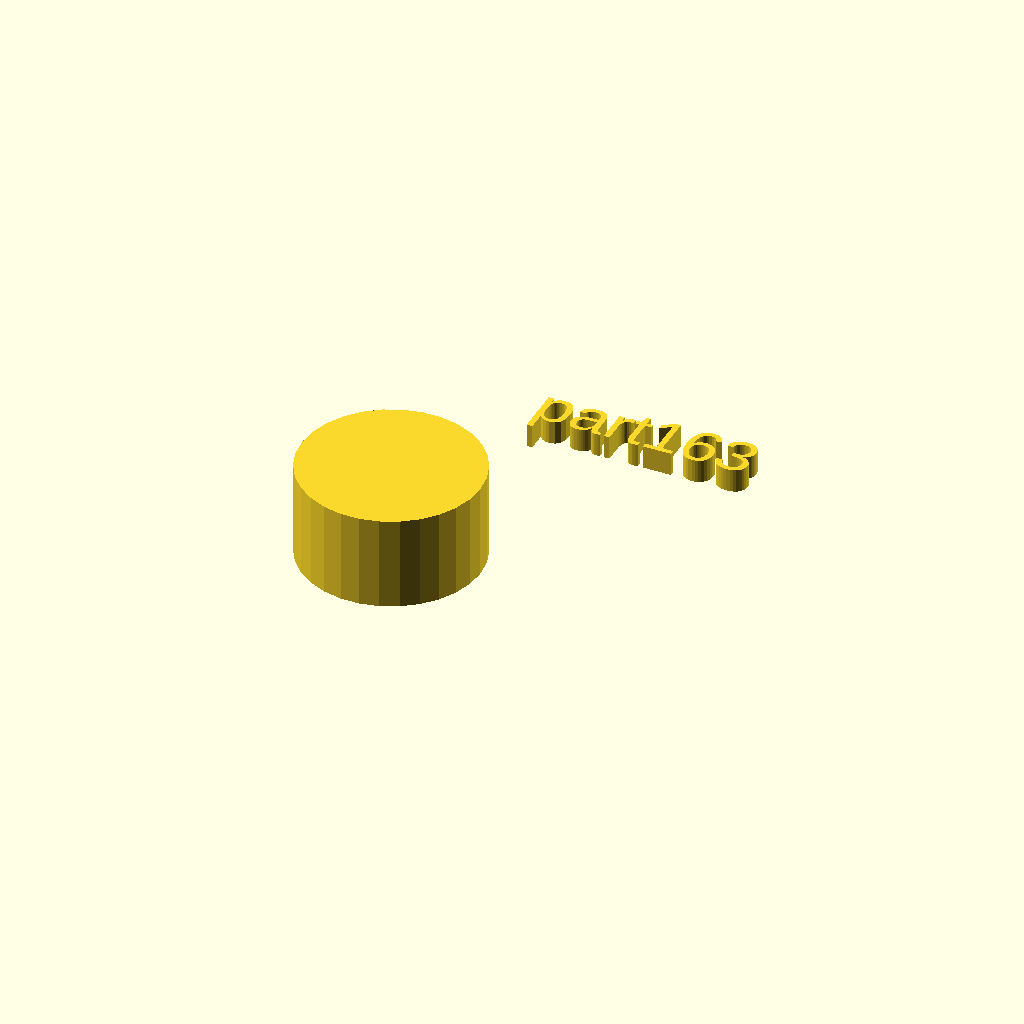
Cell 1: rendered with the file's own defaults.
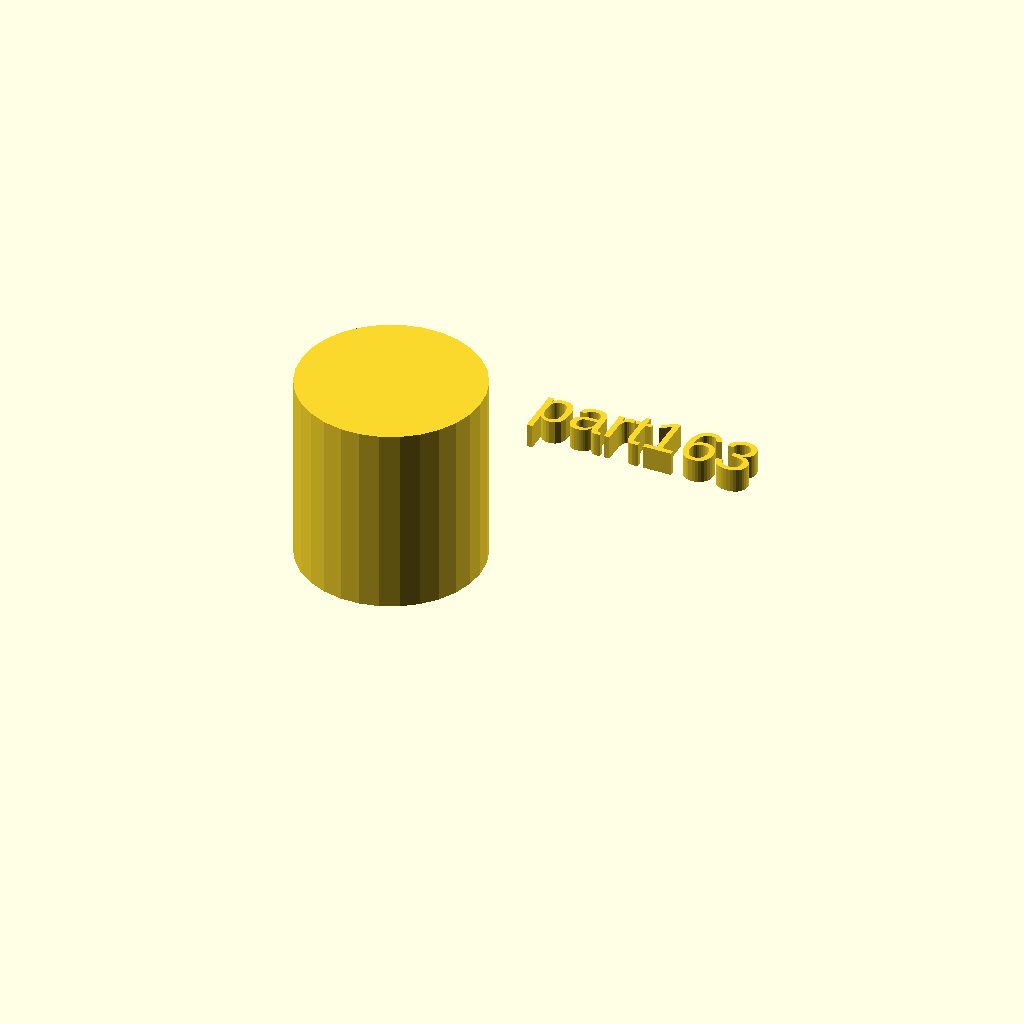
Cell 2: the same model with h = 40.
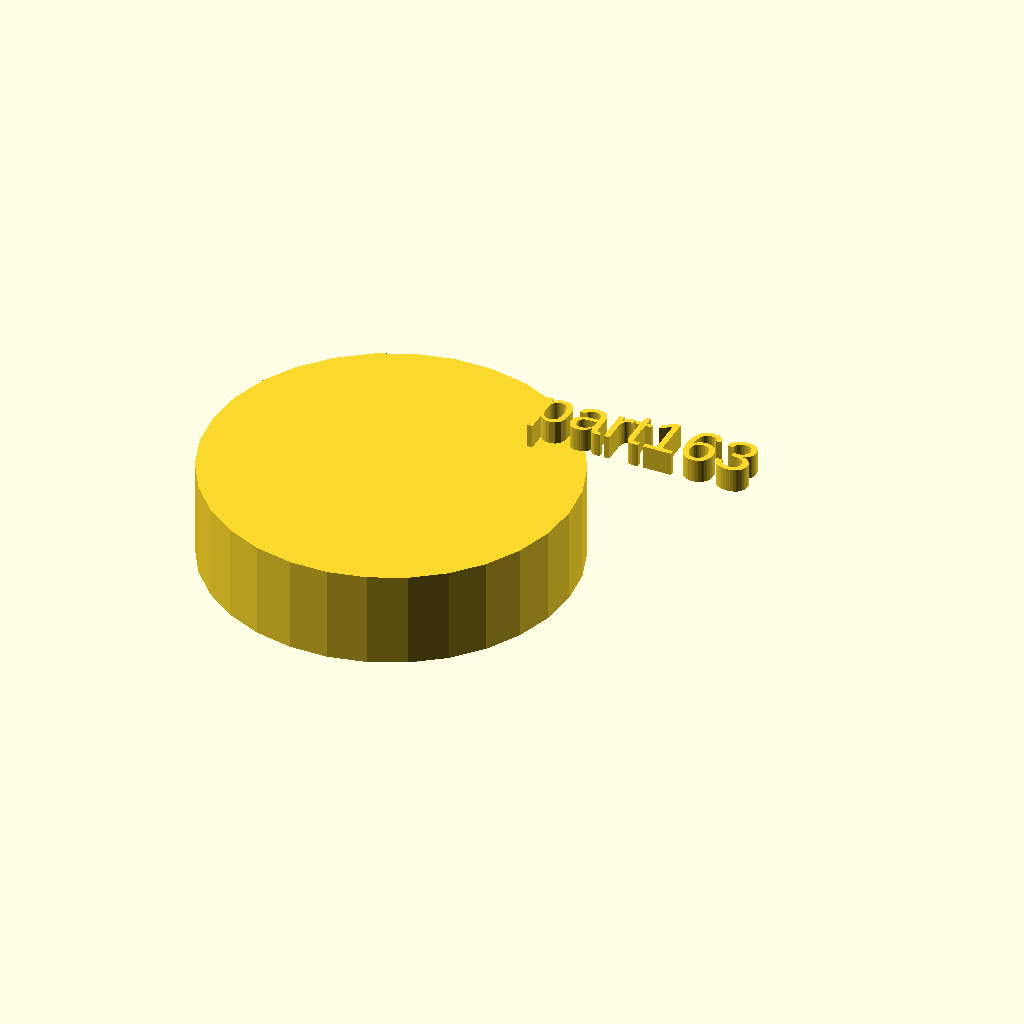
Cell 3: r1 = 38 (everything else at default).
One fixed orthographic camera (rotation 55°, 0°, 25°; colour scheme Cornfield) for every cell.
The OpenSCAD source (docs/local_scad/001/063.scad):
//[CUSTOMIZATION]
// Height
h=20;
// Radius
r1=19;
// Message
txt="part163";
module __END_CUSTOMIZATIONS () { }
cylinder(h,r1,r1);
translate([20,20,20]) { linear_extrude(5) text(txt, font="Liberation Sans"); }
Customizer parameters (derived from the source; name, type, default, range or options):
h: number, default 20
r1: number, default 19
txt: string, default "part163"
